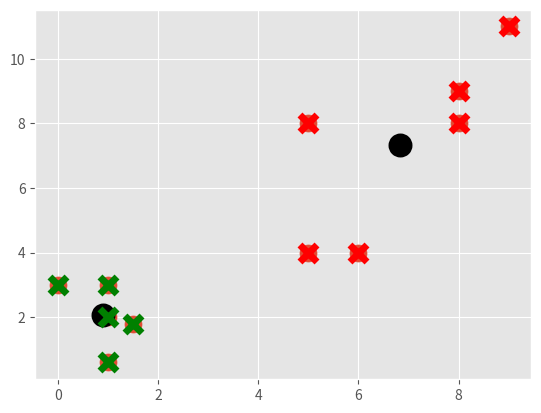

This chart was generated by the following Python code:
import matplotlib.pyplot as plt
from matplotlib import style
style.use('ggplot')
import numpy as np

X=np.array([[1,2],
            [1.5,1.8],
            [5,8],
            [8,8],
            [1,0.6],
            [9,11],
            [1,3],
                                [8,9],
                                [0,3],
                                [5,4],
                                [6,4]])


plt.scatter(X[:,0],X[:,1],s=150)
plt.show()

colors=["g","r","c","b","k"]

class K_Means:
    def __init__(self,k=2,tol=0.001,max_iter=300):
        self.k=k
        self.tol=tol
        self.max_iter=max_iter

    def fit(self,data):

        self.centroids={}

        for i in range(self.k):
            self.centroids[i]=data[i]         #dictionary self.centroids={0:[1,2],1:[1.5,1.8]}

        for i in range(self.max_iter):
            self.classifications={}         #now everytime we will be clearing our classification dictionary as  our centroids will shift

            for i in range(self.k):
                self.classifications[i]=[]  #classifications={0:,1:}

            for features in data:
                distances=[np.linalg.norm(features-self.centroids[centroid]) for centroid in self.centroids] #[x1,x2] for each point in data
                #where x1 is distance of point from ist centroid and x2 is distance from 2nd centroid
                classification=distances.index(min(distances)) #it will be either 0 or 1
                self.classifications[classification].append(features)#filling our dictionary when centroids were [1,2] and [1.5,1.8]
                #{0: [array([1., 2.])], 1: [array([1.5, 1.8]), array([5., 8.]), array([8., 8.]), array([1. , 0.6]), array([ 9., 11.])]}

            prev_centroids=dict(self.centroids) #for comparison

            for classification in self.classifications:
                self.centroids[classification]=np.average(self.classifications[classification],axis=0)
                optimized=True

            for c in self.centroids:
                original_centroid=prev_centroids[c]
                current_centroid=self.centroids[c]
                if np.sum((current_centroid-original_centroid)/original_centroid*100)>self.tol:
                    optimized=False

            if optimized:
                break

    def predict(self,data):
        distances=[np.linalg.norm(data-self.centroids[centroid]) for centroid in self.centroids] #[x1,x2] for each point in data
        #where x1 is distance of point from ist centroid and x2 is distance from 2nd centroid
        classification=distances.index(min(distances)) #it will be either 0 or 1
        return classification


clf=K_Means()
clf.fit(X)


for centroid in clf.centroids:
    plt.scatter(clf.centroids[centroid][0],clf.centroids[centroid][1],marker="o",color='k',s=150,linewidth=5)

for classification in clf.classifications:
    color=colors[classification]
    for featureset in clf.classifications[classification]:
        plt.scatter(featureset[0],featureset[1],marker='x',color=color,s=150,linewidth=5)

'''
unknowns=np.array([[1,3],
                    [8,9],
                    [0,3],
                    [5,4],
                    [6,4]])


for unknown in unknowns:
    classification=clf.predict(unknown)
    plt.scatter(unknown[0],unknown[1],marker="*",color=colors[classification],s=150,linewidth=5)
'''
plt.show()
